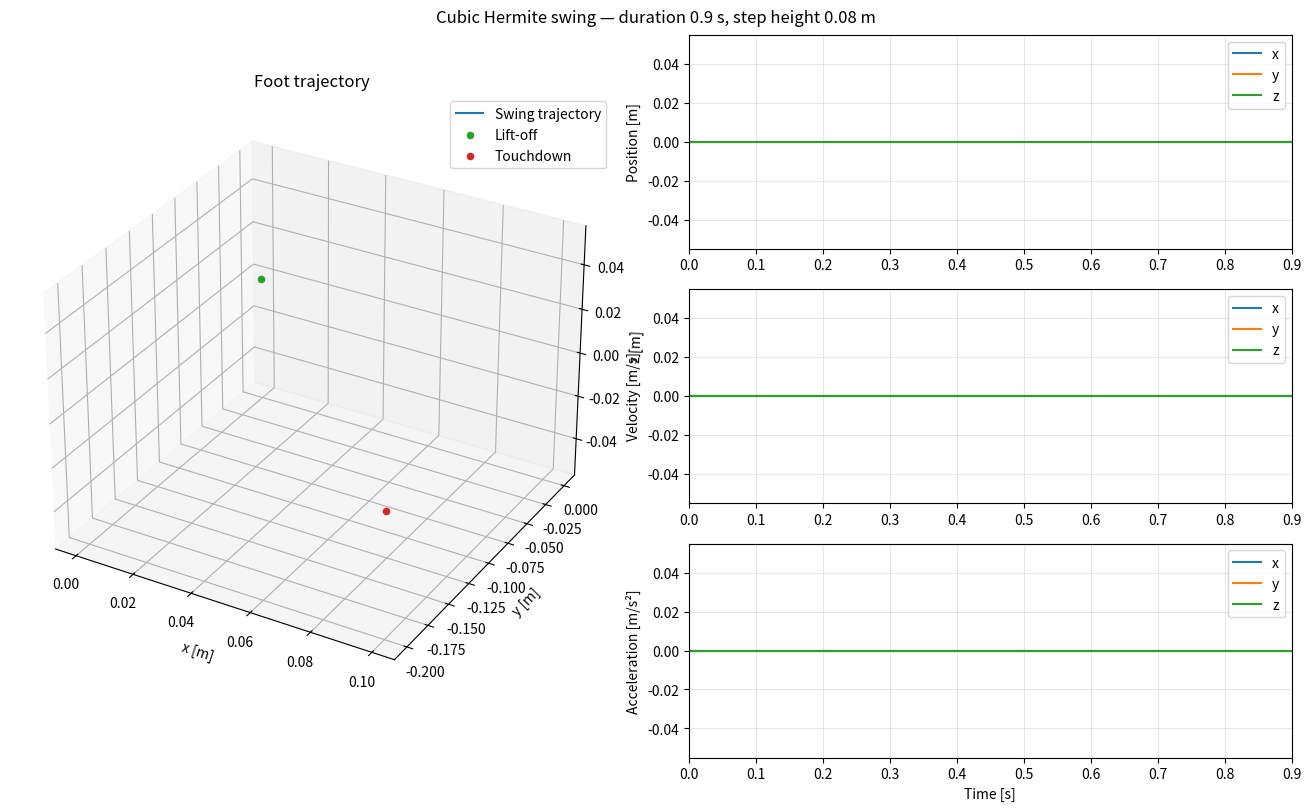

Generate this figure with matplotlib:
import matplotlib.pyplot as plt
import numpy as np


class SwingTrajectoryGenerator:
    """Generate a Cartesian swing using two cubic Hermite polynomials.

    Each segment occupies half of the swing: lift-off to apex, then apex to
    touchdown. The segments share position and velocity at the apex (C1
    continuity). All positions must use the same coordinate frame, with z
    pointing upward; distances are in metres and times are in seconds.
    """

    def __init__(self, step_height: float, swing_period: float) -> None:
        """Set the absolute apex z coordinate and the total swing duration.

        Despite its name, step_height is not an offset from lift-off. Choose
        it above both endpoint heights to obtain an upward swing with a true
        maximum at the apex.
        """
        # A positive duration is required to normalize time and compute derivatives.
        if not np.isfinite(swing_period) or swing_period <= 0:
            raise ValueError("swing_period must be finite and positive")
        self.step_height = step_height
        self.swing_period = swing_period
        self.half_swing_period = swing_period / 2

    def plot_trajectory_3d(self, curve_points: np.ndarray) -> None:
        """Display sampled Cartesian positions supplied as an (N, 3) array."""
        curve_points = np.array(curve_points)

        fig = plt.figure()
        ax = fig.add_subplot(111, projection="3d")
        ax.plot(curve_points[:, 0], curve_points[:, 1], curve_points[:, 2])
        ax.legend()

        plt.title("3D cubic swing")
        plt.show()

    def plot_trajectory_references(self, tp, fp, vp, ap):
        """Plot N timestamps and their (N, 3) position/velocity/acceleration arrays."""
        # Convert lists to NumPy arrays for easier plotting
        time_points = np.array(tp)
        footPosDes_points = np.array(fp)
        footVelDes_points = np.array(vp)
        footAccDes_points = np.array(ap)

        # Create subplots for position, velocity, and acceleration
        fig, axs = plt.subplots(3, 1, figsize=(8, 12))

        # Plot position
        for i in range(3):
            axs[0].plot(time_points, footPosDes_points[:, i], label=f"Position {i + 1}")
        axs[0].set_xlabel('Time')
        axs[0].set_ylabel('Position')
        axs[0].legend()

        # Plot velocity
        for i in range(3):
            axs[1].plot(time_points, footVelDes_points[:, i], label=f"Velocity {i + 1}")
        axs[1].set_xlabel('Time')
        axs[1].set_ylabel('Velocity')
        axs[1].legend()

        # Plot acceleration
        for i in range(3):
            axs[2].plot(time_points, footAccDes_points[:, i], label=f"Acceleration {i + 1}")
        axs[2].set_xlabel('Time')
        axs[2].set_ylabel('Acceleration')
        axs[2].legend()

        plt.tight_layout()
        plt.show()

    def compute_control_points(
        self, swing_time: float, lift_off: np.ndarray, touch_down: np.ndarray
    ) -> tuple[float, np.ndarray, np.ndarray, np.ndarray, np.ndarray]:
        """Return the Hermite boundary data for the active half of the swing.

        swing_time is elapsed time since lift-off. Endpoint inputs may be flat,
        row or column vectors containing three Cartesian coordinates.
        Returns (local_time, start_position, end_position, start_velocity,
        end_velocity), with velocities expressed in metres per second.
        These are Hermite boundary conditions, not Bezier control points.
        """
        # Normalize input shapes so every vector operation produces a (3,) array.
        lift_off = np.asarray(lift_off, dtype=float).reshape(3)
        touch_down = np.asarray(touch_down, dtype=float).reshape(3)

        # EXERCISE 1.1-1.4---------------------------


        #--------------------------------------------


        # Both segments use exactly the same apex position and velocity.
        # At the knot itself, select the first segment (left-hand acceleration).
        if swing_time <= self.half_swing_period:
            return swing_time, np.zeros(3), np.zeros(3), np.zeros(3), np.zeros(3)
        # Reset the local clock for the descending segment, without wrapping the touchdown time.
        return swing_time - self.half_swing_period, np.zeros(3), np.zeros(3), np.zeros(3), np.zeros(3)

    def compute_trajectory_references(
        self, swing_time: float, lift_off: np.ndarray, touch_down: np.ndarray,
        early_stance_hitmoment=-1, early_stance_hitpoint=None,
    ) -> tuple[np.ndarray, np.ndarray, np.ndarray]:
        """Evaluate two C1 cubic Hermite segments and their time derivatives.

        Velocity is zero at lift-off and touchdown, and its z component is
        zero at the apex. Vertical acceleration may jump at the apex when
        endpoint heights differ. Early-contact arguments are accepted for
        controller compatibility; this generator does not replan on contact.
        Times outside the swing interval hold the corresponding endpoint.

        Returns three (3,) arrays: position [m], velocity [m/s], and
        acceleration [m/s^2], all expressed in the input coordinate frame.
        """
        # Shift time to the beginning of the active segment: tau = t - t_s.
        # First half: t_s = 0; second half: t_s = swing_period/2.
        # T = t_f - t_s is the SEGMENT duration, not the total swing period.
        tau, q_s, q_f, q_dot_s, q_dot_f = self.compute_control_points(
            swing_time, lift_off, touch_down
        )
        # EXERCISE 1.1-1.4 --------------
        position = np.zeros(3)
        velocity = np.zeros(3)
        acceleration = np.zeros(3)



        # --------------------------------

        # C1 continuity does not require matching vertical acceleration at the
        # apex: with equal half durations, it matches only for equal endpoint z.
        # Outside the swing, the clamped position is held stationary. At exactly
        # lift-off or touchdown, retain the cubic's one-sided acceleration.
        if swing_time < 0.0 or swing_time > self.swing_period:
            velocity = np.zeros(3)
            acceleration = np.zeros(3)
        return position, velocity, acceleration


if __name__ == "__main__":
    # Example swing: distances are in metres and times are in seconds.
    # Change these parameters to inspect a different step or landing position.
    step_height = 0.08
    swing_period = 0.9
    simulation_dt = 0.002
    lift_off = np.array([0.0, 0.0, 0.0])
    touch_down = np.array([0.1, -0.2, 0.0])
    trajectory_generator = SwingTrajectoryGenerator(step_height=step_height, swing_period=swing_period)

    # Include both lift-off (t = 0) and touchdown (t = swing_period).
    # Use the same timestamps for evaluation and plotting to avoid a sample delay.
    num_intervals = int(np.ceil(swing_period / simulation_dt))
    time_points = np.linspace(0.0, swing_period, num_intervals + 1)
    references = np.array([
        trajectory_generator.compute_trajectory_references(
            swing_time=foot_swing_time, lift_off=lift_off, touch_down=touch_down
        )
        for foot_swing_time in time_points
    ])
    # Shape: (time samples, reference kind [position, velocity, acceleration], xyz).
    position_points = references[:, 0, :]

    # Keep the spatial curve and all time references in one window.
    fig = plt.figure(figsize=(13, 8), constrained_layout=True)
    grid = fig.add_gridspec(3, 2)
    ax_3d = fig.add_subplot(grid[:, 0], projection="3d")
    ax_3d.plot(*position_points.T, label="Swing trajectory")
    ax_3d.scatter(*lift_off, color="tab:green", label="Lift-off")
    ax_3d.scatter(*touch_down, color="tab:red", label="Touchdown")
    ax_3d.set(xlabel="x [m]", ylabel="y [m]", zlabel="z [m]", title="Foot trajectory")
    ax_3d.legend()

    # Plot Cartesian components with consistent colours across the three panels.
    time_axes = []
    for reference_index, ylabel in enumerate(("Position [m]", "Velocity [m/s]", "Acceleration [m/s²]")):
        ax = fig.add_subplot(grid[reference_index, 1], sharex=time_axes[0] if time_axes else None)
        for component, label in enumerate(("x", "y", "z")):
            ax.plot(time_points, references[:, reference_index, component], label=label)
        ax.set_ylabel(ylabel)
        ax.set_xlim(0.0, swing_period)
        ax.grid(alpha=0.3)
        ax.legend(loc="best")
        time_axes.append(ax)
    time_axes[-1].set_xlabel("Time [s]")
    fig.suptitle(f"Cubic Hermite swing — duration {swing_period:g} s, step height {step_height:g} m")
    plt.show()
